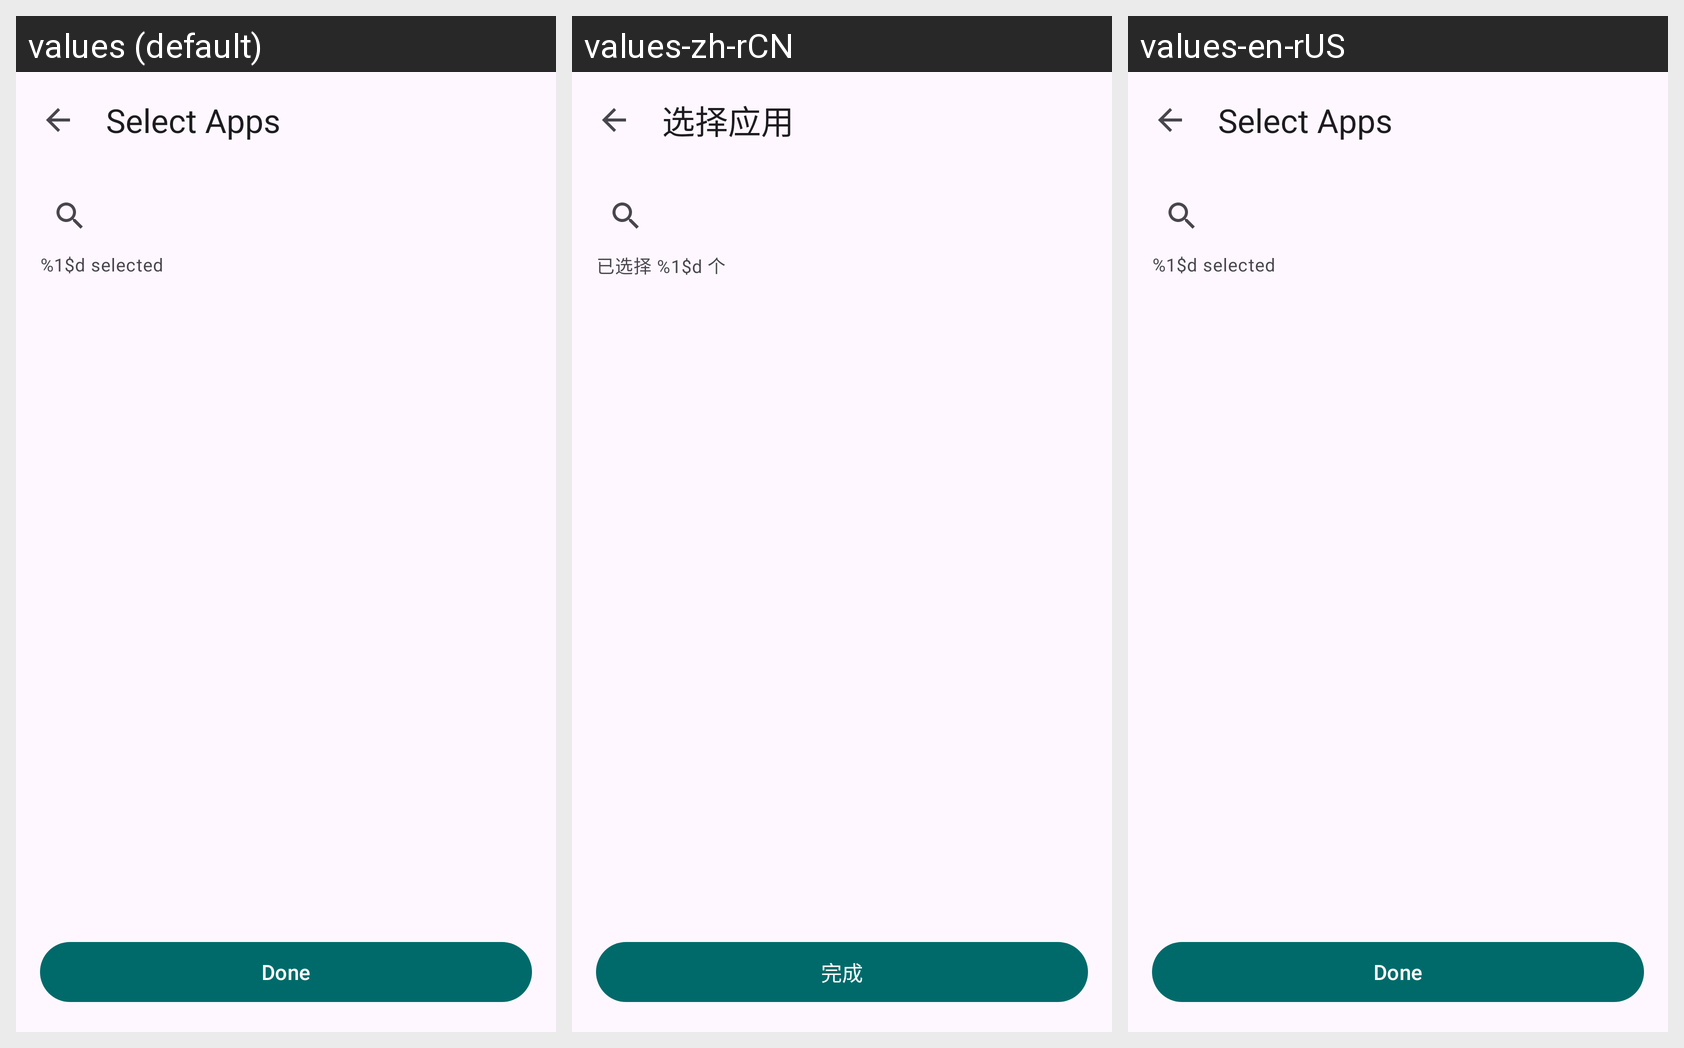

Strings drawn on this Android screen and how each of the app's shown locales translates them:
Android screen res/layout/activity_app_picker.xml rendered under 3 locales, left to right: values (default), values-zh-rCN, values-en-rUS. Device: Nexus 5 (rendered at 1080×1920; each locale shown at half size, 540×960, under a caption strip naming it); theme Theme.BetterZUIKey.
Strings drawn on this screen, with the default value and each locale's value (text and hints the layout hard-codes, and strings that could not be matched under every locale, appear in the picture but are not listed):

app_picker_title
  values: Select Apps
  values-zh-rCN: 选择应用
  values-en-rUS: Select Apps

app_picker_selected_count
  values: %1$d selected
  values-zh-rCN: 已选择 %1$d 个
  values-en-rUS: %1$d selected

app_picker_btn_done
  values: Done
  values-zh-rCN: 完成
  values-en-rUS: Done
